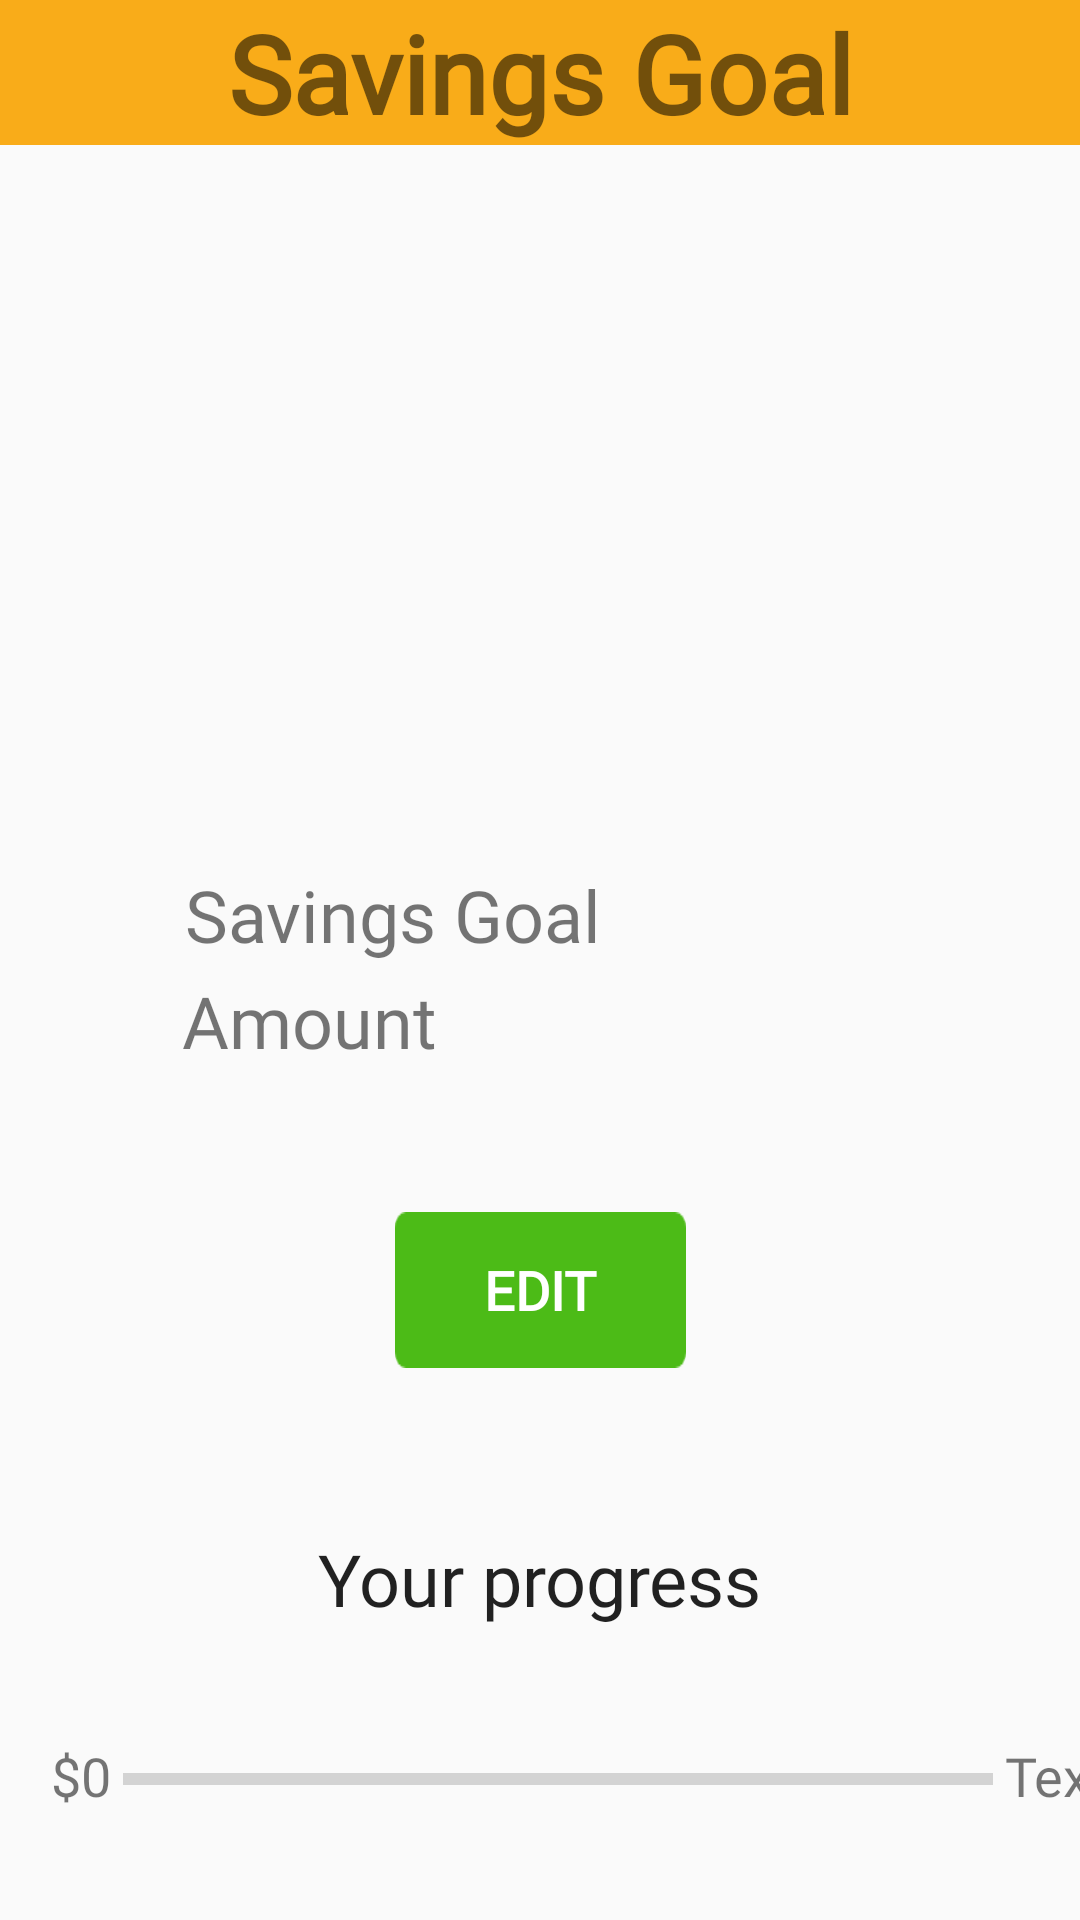

The Android layout XML behind this screen, and the referenced resources:
<!-- AndroidManifest.xml: application theme AppTheme -->
<!-- res/layout/fragment_parent_savings.xml -->
<?xml version="1.0" encoding="utf-8"?>
<androidx.constraintlayout.widget.ConstraintLayout xmlns:android="http://schemas.android.com/apk/res/android"
    xmlns:app="http://schemas.android.com/apk/res-auto"
    xmlns:tools="http://schemas.android.com/tools"
    android:layout_width="match_parent"
    android:layout_height="match_parent"
    tools:context=".Fragments.ParentSavings">

    

    <androidx.constraintlayout.widget.ConstraintLayout
        android:id="@+id/constraintLayout"
        android:layout_width="match_parent"
        android:layout_height="wrap_content"
        android:background="@color/colorAccent"
        app:layout_constraintEnd_toEndOf="parent"
        app:layout_constraintStart_toStartOf="parent"
        app:layout_constraintTop_toTopOf="parent">

        <ImageView
            android:id="@+id/imageView4"
            android:layout_width="50px"
            android:layout_height="50px"
            android:layout_marginTop="4dp"
            android:layout_marginEnd="24dp"
            android:layout_marginBottom="4dp"
            android:src="@drawable/savings"
            app:layout_constraintBottom_toBottomOf="parent"
            app:layout_constraintEnd_toStartOf="@+id/textView6"
            app:layout_constraintTop_toTopOf="parent" />

        <TextView
            android:id="@+id/textView6"
            android:layout_width="wrap_content"
            android:layout_height="wrap_content"
            android:layout_gravity="center_horizontal"
            android:fontFamily="@font/arial"
            android:text="Savings Goal"
            android:textAlignment="center"
            android:textSize="36sp"
            android:textStyle="bold"
            app:layout_constraintBottom_toBottomOf="parent"
            app:layout_constraintEnd_toEndOf="parent"
            app:layout_constraintStart_toStartOf="parent"
            app:layout_constraintTop_toTopOf="parent" />

    </androidx.constraintlayout.widget.ConstraintLayout>

    <Button
        android:id="@+id/btnCreate"
        android:layout_width="97dp"
        android:layout_height="52dp"
        android:layout_weight="1"
        android:background="@drawable/biggreenbutton"
        android:fontFamily="@font/helvetica"
        android:text="Edit"
        android:textColor="#FFFFFF"
        android:textSize="18sp"
        android:textStyle="bold"
        app:layout_constraintBottom_toBottomOf="parent"
        app:layout_constraintEnd_toEndOf="parent"
        app:layout_constraintStart_toStartOf="parent"
        app:layout_constraintTop_toTopOf="parent"
        app:layout_constraintVertical_bias="0.687" />

    <TextView
        android:id="@+id/textView_name"
        android:layout_width="236dp"
        android:layout_height="wrap_content"
        android:layout_weight="1"
        android:fontFamily="@font/helvetica"
        android:text="Savings Goal"
        android:textSize="24sp"
        app:layout_constraintBottom_toBottomOf="parent"
        app:layout_constraintEnd_toEndOf="parent"
        app:layout_constraintHorizontal_bias="0.497"
        app:layout_constraintStart_toStartOf="parent"
        app:layout_constraintTop_toTopOf="parent"
        app:layout_constraintVertical_bias="0.475" />

    <TextView
        android:id="@+id/textView_amount"
        android:layout_width="239dp"
        android:layout_height="wrap_content"
        android:layout_weight="1"
        android:fontFamily="@font/helvetica"
        android:text="Amount"
        android:textSize="24sp"
        app:layout_constraintBottom_toBottomOf="parent"
        app:layout_constraintEnd_toEndOf="parent"
        app:layout_constraintHorizontal_bias="0.501"
        app:layout_constraintStart_toStartOf="parent"
        app:layout_constraintTop_toTopOf="parent"
        app:layout_constraintVertical_bias="0.533" />

    <ImageView
        android:id="@+id/imageView_SavingsPic"
        android:layout_width="161dp"
        android:layout_height="146dp"
        android:src="@drawable/ic_menu_camera"
        app:layout_constraintBottom_toBottomOf="parent"
        app:layout_constraintEnd_toEndOf="parent"
        app:layout_constraintStart_toStartOf="parent"
        app:layout_constraintTop_toTopOf="parent"
        app:layout_constraintVertical_bias="0.191" />

    <ProgressBar
        android:id="@+id/simpleProgressBar"
        style="?android:attr/progressBarStyleHorizontal"
        android:layout_width="290dp"
        android:layout_height="38dp"
        android:layout_marginLeft="12dp"
        android:layout_marginBottom="28dp"
        android:max="100"
        app:layout_constraintBottom_toBottomOf="parent"
        app:layout_constraintEnd_toEndOf="parent"
        app:layout_constraintStart_toEndOf="@id/textView22"
        app:layout_constraintStart_toStartOf="parent" />

    <TextView
        android:id="@+id/textView_YourProgress"
        android:layout_width="wrap_content"
        android:layout_height="wrap_content"
        android:layout_marginBottom="22dp"
        android:text="Your progress"
        android:textAppearance="@style/ChildSubtitle"
        app:layout_constraintBottom_toBottomOf="parent"
        app:layout_constraintEnd_toEndOf="parent"
        app:layout_constraintStart_toStartOf="parent"
        app:layout_constraintTop_toTopOf="parent"
        app:layout_constraintVertical_bias="0.871" />

    <TextView
        android:id="@+id/textView22"
        android:layout_width="wrap_content"
        android:layout_height="wrap_content"
        android:layout_marginEnd="4dp"
        android:layout_marginBottom="36dp"
        android:fontFamily="@font/helvetica"
        android:text="$0"
        android:textAlignment="viewEnd"
        android:textSize="18sp"
        app:layout_constraintBottom_toBottomOf="parent"
        app:layout_constraintEnd_toStartOf="@+id/simpleProgressBar" />

    <TextView
        android:id="@+id/textView23"
        android:layout_width="wrap_content"
        android:layout_height="wrap_content"
        android:layout_marginStart="4dp"
        android:layout_marginBottom="36dp"
        android:fontFamily="@font/helvetica"
        android:text="TextView"
        android:textAlignment="viewStart"
        android:textSize="18sp"
        app:layout_constraintBottom_toBottomOf="parent"
        app:layout_constraintStart_toEndOf="@id/simpleProgressBar" />

</androidx.constraintlayout.widget.ConstraintLayout>
<!-- resources referenced by this layout -->
<resources>
  <color name="colorAccent">#F9AC19</color>
  <!-- drawable biggreenbutton: png bitmap (drawable-hdpi, 1207 bytes) -->
  <style name="ChildSubtitle" parent="@android:style/TextAppearance.Medium">
          <item name="android:fontFamily">@font/trebuchetms</item>
          <item name="android:textSize">24sp</item>
      </style>
  <style name="AppTheme" parent="Theme.AppCompat.Light.NoActionBar">
          
          <item name="colorPrimary">@color/colorPrimary</item>
          <item name="colorPrimaryDark">@color/colorPrimaryDark</item>
          <item name="colorAccent">@color/colorAccent</item>
      </style>
  <color name="colorPrimary">#4CBB17</color>
  <color name="colorPrimaryDark">#276E07</color>
</resources>
